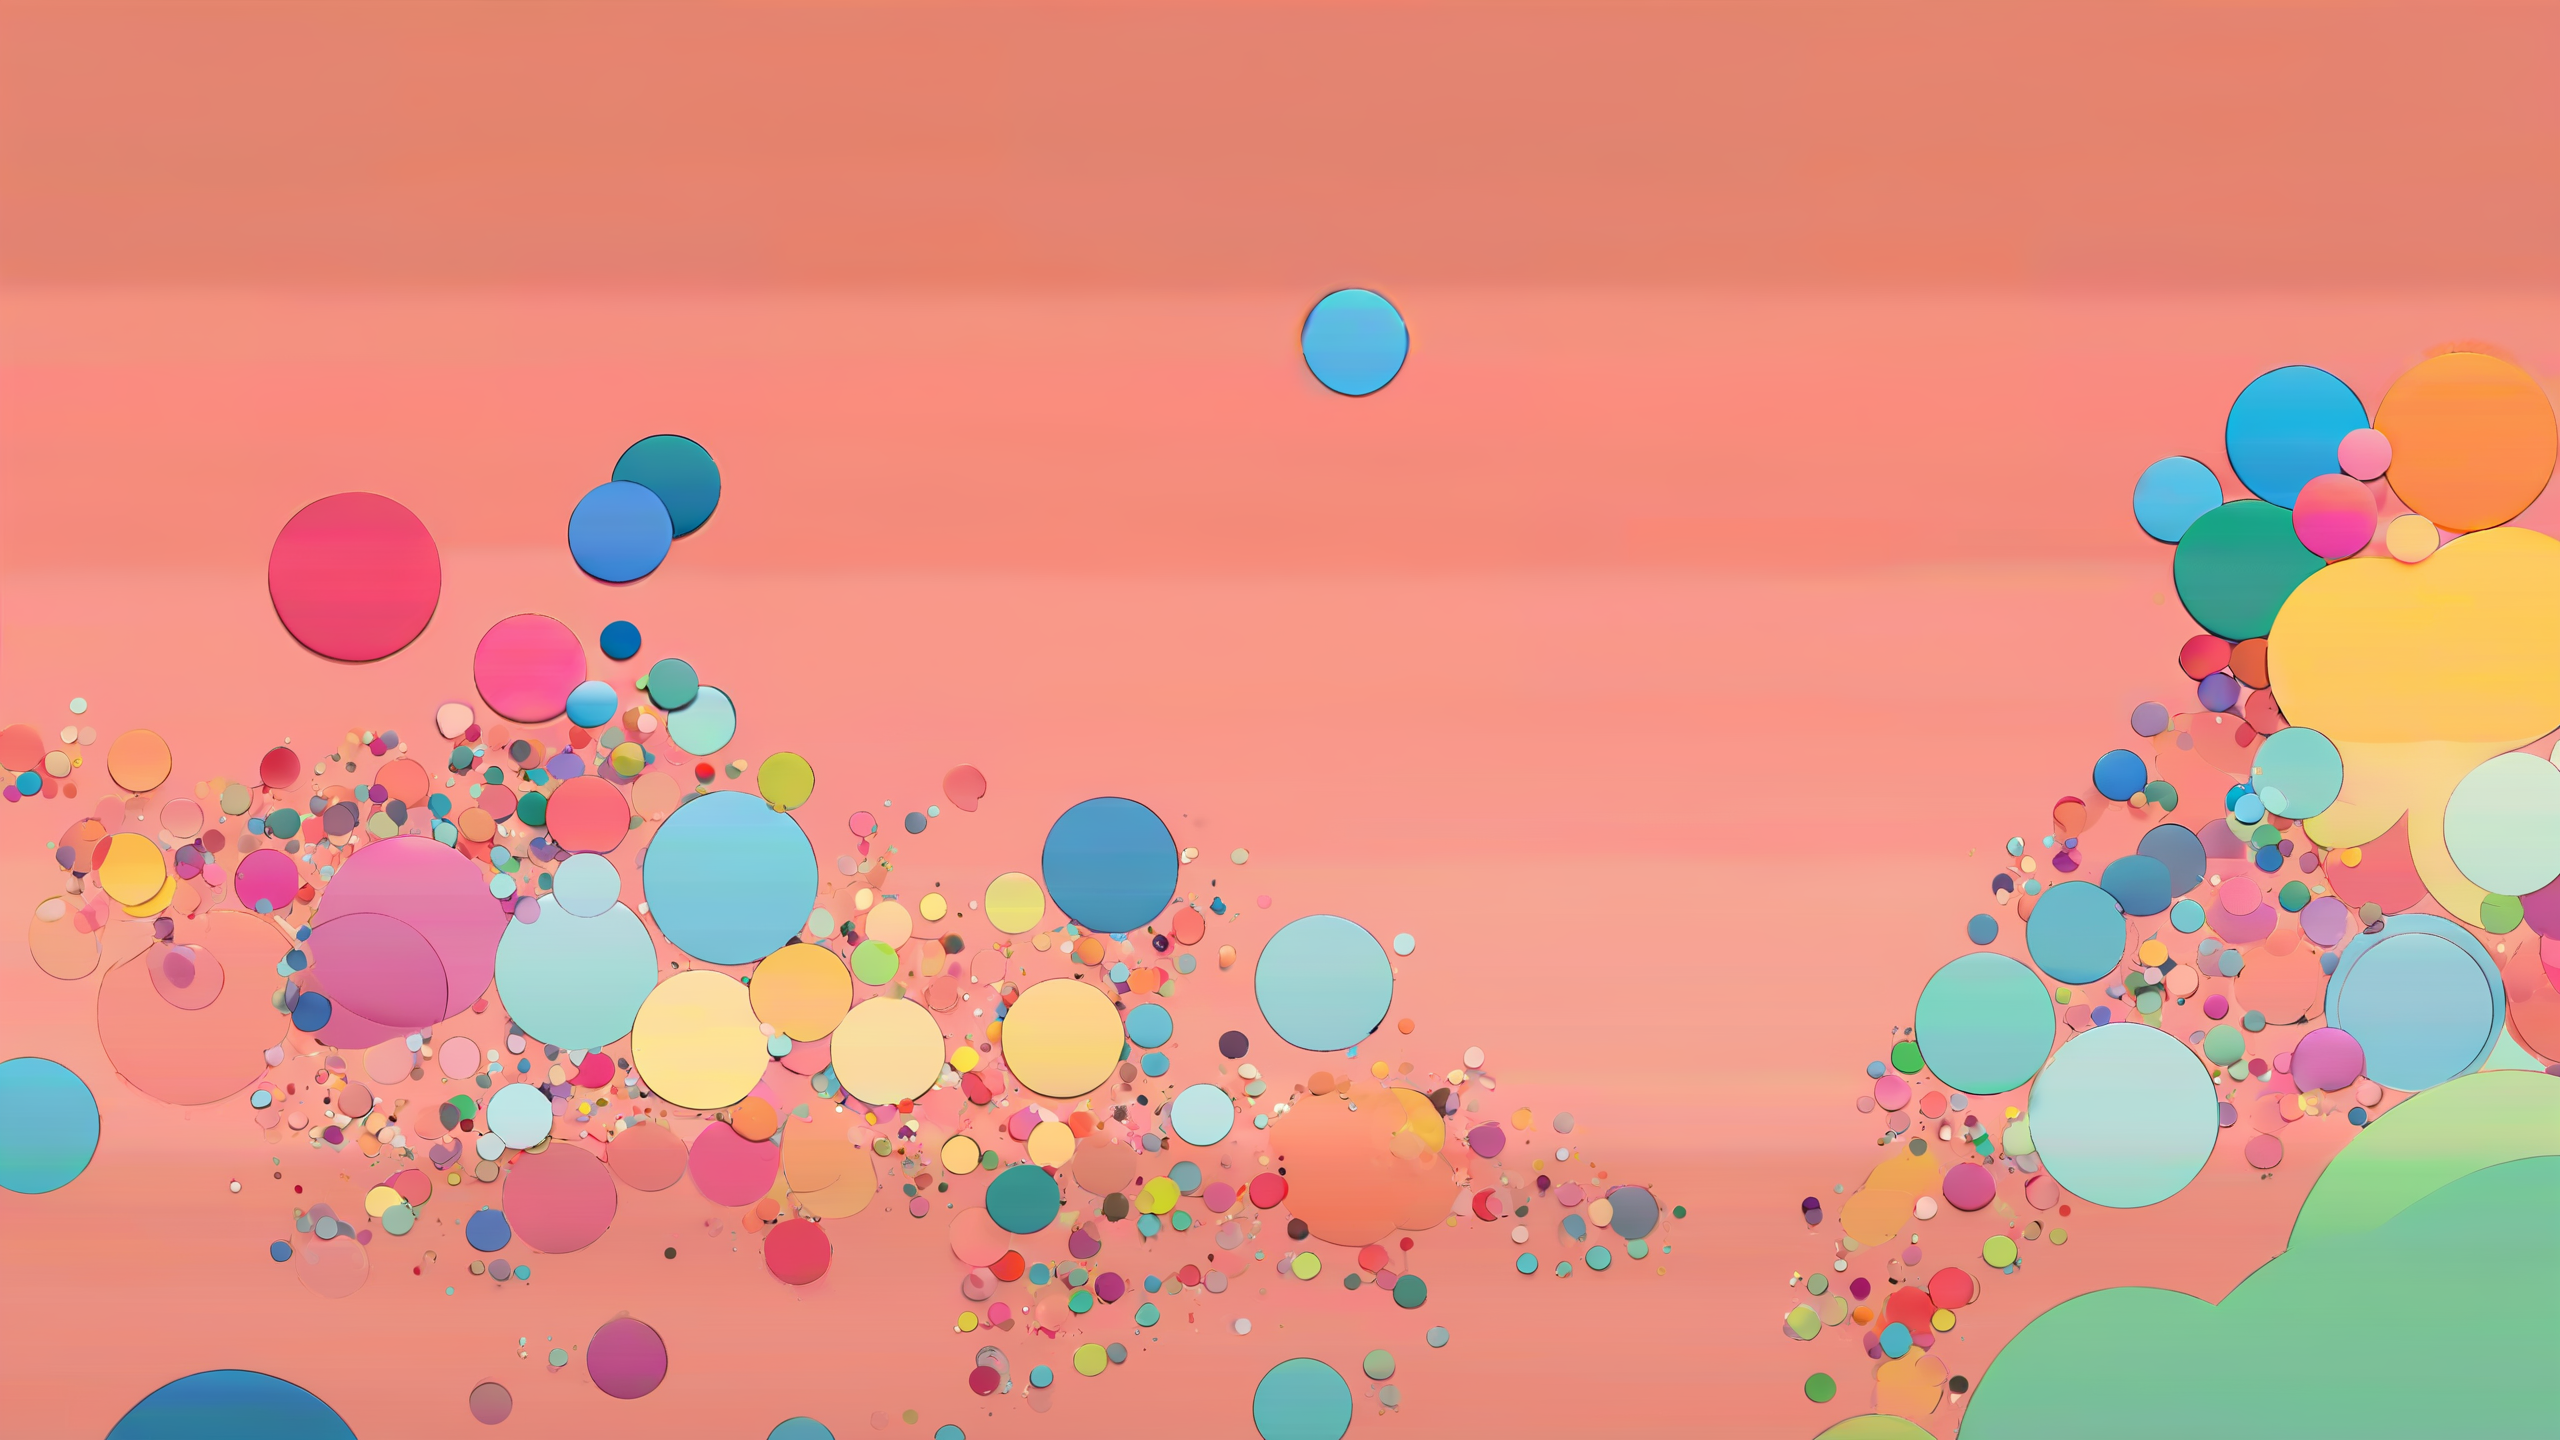
Generation parameters embedded in this image by AUTOMATIC1111 Stable Diffusion web UI or a fork of it (Forge, ...) (PNG 'parameters' text chunk):
minimalistic, chill, down tempo, mostly solid color, small centered composition, product shot, plain background, wallpaper art, in the center is an image of a "The Embodiment of Skill", Wide view, by Ron Miller, Realistic, blank background, simplistic, common, perfect background, very, vivid colors, highly intricate, modified
Negative prompt: photograph, photorealism, cluttered background, ornate, complicated, highly detailed, cluttered, disordered, messy, noisy, maximalism, portrait, simple, abstract, unrealistic, impressionistic, low resolution, surrealism, realism, modern, ordinary, mundane, worst quality, low quality, normal quality, lowres, low details, oversaturated, undersaturated, overexposed, underexposed, grayscale, bw, bad photo, bad photography, bad art, watermark, signature, text font, username, error, logo, words, letters, digits, autograph, trademark, name, blur, blurry, grainy, ugly, asymmetrical, poorly lit, bad shadow, draft, cropped, out of frame, cut off, censored, jpeg artifacts, out of focus, glitch, duplicate, 
Steps: 25, Sampler: DPM++ 3M SDE, Schedule type: Karras, CFG scale: 5, Seed: 1368323267, Size: 2560x1440, Model hash: 3d8a7f1fb5, Model: BAM_v2.fp16, Hypertile U-Net: True, Hypertile VAE: True, Version: v1.10.1